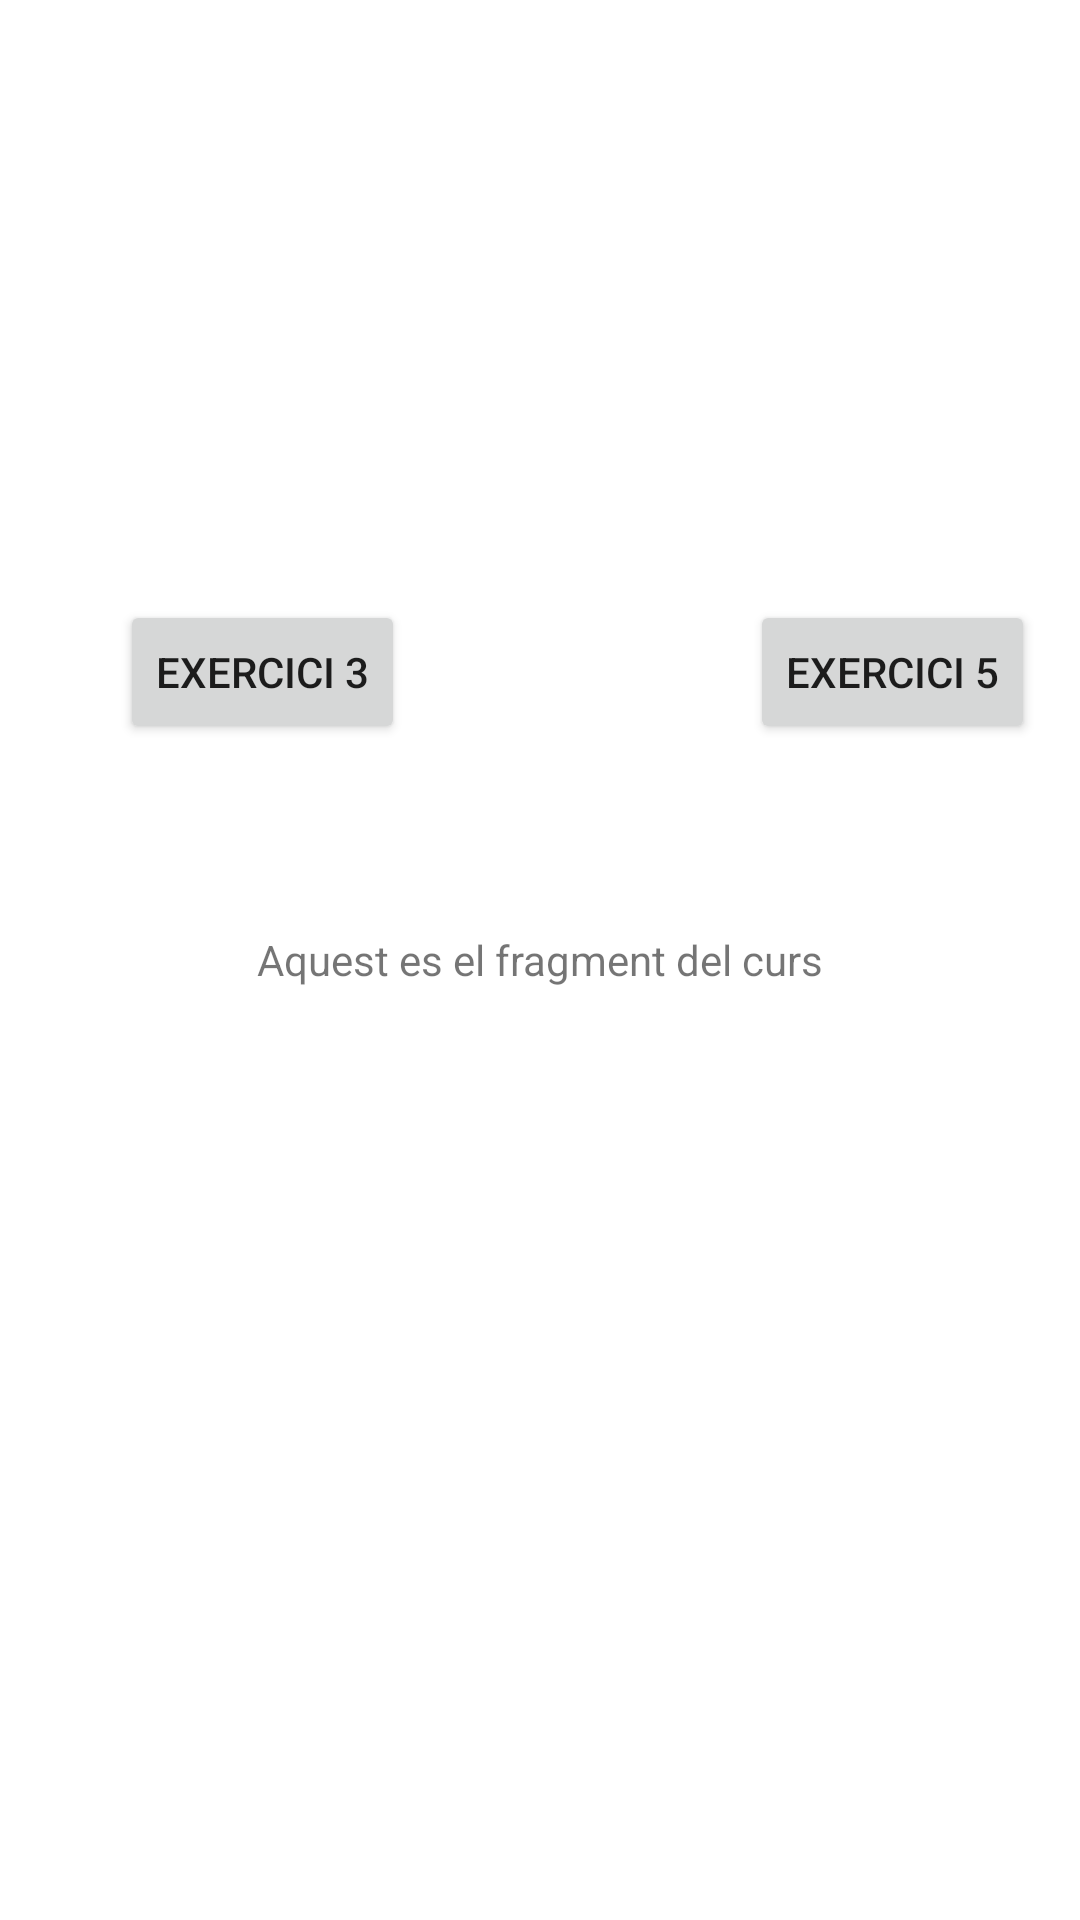

Android layout source for this screen:
<!-- AndroidManifest.xml: application theme Theme.App -->
<!-- res/layout/fragment_curs.xml -->
<?xml version="1.0" encoding="utf-8"?>
<FrameLayout xmlns:android="http://schemas.android.com/apk/res/android"
    xmlns:tools="http://schemas.android.com/tools"
    android:id="@+id/curs_layout"
    android:layout_width="match_parent"
    android:layout_height="match_parent"
    tools:context=".fragments.CursFragment">

    <TextView
        android:layout_width="match_parent"
        android:layout_height="match_parent"
        android:gravity="center"
        android:text="Aquest es el fragment del curs" />

    <Button
        android:id="@+id/button3"
        android:layout_width="wrap_content"
        android:layout_height="wrap_content"
        android:layout_marginLeft="40dp"
        android:layout_marginTop="200dp"
        android:gravity="center"
        android:text="Exercici 3" />

    <Button
        android:id="@+id/button5"
        android:layout_width="wrap_content"
        android:layout_height="wrap_content"
        android:layout_marginLeft="250dp"
        android:layout_marginTop="200dp"
        android:text="Exercici 5" />

</FrameLayout>
<!-- resources referenced by this layout -->
<resources>
  <style name="Theme.App" parent="Theme.MaterialComponents.DayNight.NoActionBar">
          
          <item name="colorPrimary">@color/purple_500</item>
          <item name="colorPrimaryVariant">@color/purple_700</item>
          <item name="colorOnPrimary">@color/white</item>
          
          <item name="colorSecondary">@color/teal_200</item>
          <item name="colorSecondaryVariant">@color/teal_700</item>
          <item name="colorOnSecondary">@color/black</item>
          
          <item name="android:statusBarColor" tools:targetApi="l">?attr/colorPrimaryVariant</item>
          
          <item name="android:actionMenuTextColor">@color/white</item>
      </style>
  <!-- not gathered from this repository: default colours our renderer supplied (Android Studio template values) -->
  <color name="purple_500">#FF6200EE</color>
  <color name="purple_700">#FF3700B3</color>
  <color name="teal_200">#FF03DAC5</color>
  <color name="teal_700">#FF018786</color>
  <color name="black">#FF000000</color>
  <color name="white">#FFFFFFFF</color>
</resources>
